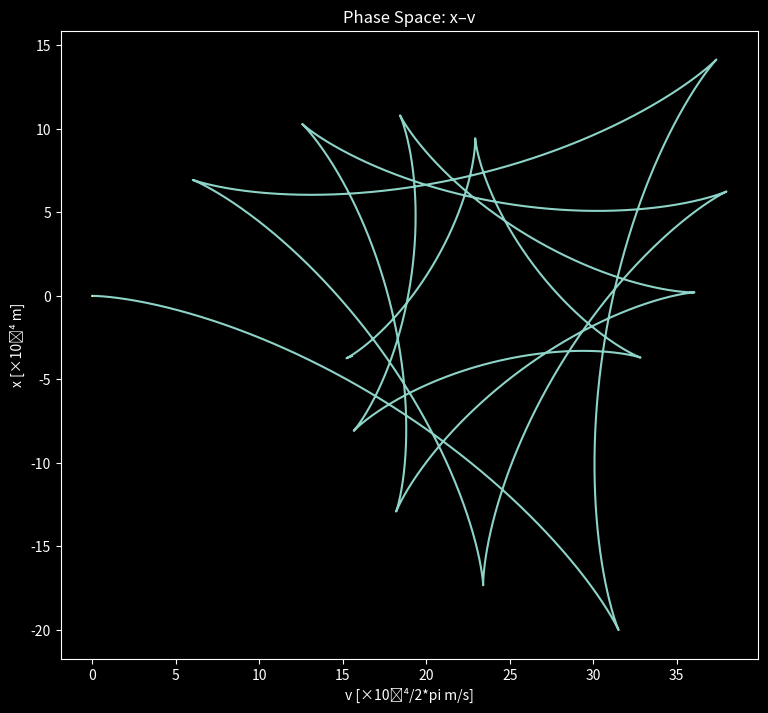

This figure's Python source:

import numpy as np
from matplotlib import pyplot as plt


# parameters
k = 100_000.0     # stiffness [N/m]
c = 15.0          # damping [N·s/m]
m = 1.0           # mass [kg]

# state
u = np.array([0.0, 0.0])   # [base, mass] displacements
v = np.zeros_like(u)
a = np.zeros_like(u)

# integration parameters
dt = 1e-6
steps = int(1.3 * 1e5)     # 130000 steps
T = 0.0

# excitation parameters
exc_amp = 0.002            # 2 mm amplitude
exc_freq = 18.82            # 40 Hz
omega = 2*np.pi*exc_freq

# storage
x_log = np.zeros(steps)
v_log = np.zeros(steps)
t_log = np.zeros(steps)

x_log_rotated = np.zeros(steps)
v_log_rotated = np.zeros(steps)

for n in range(steps):
    # excitation 
    u[0] = exc_amp * np.sin(2*np.pi*exc_freq*T)
    v[0] = 2*np.pi*exc_freq*exc_amp * np.cos(2*np.pi*exc_freq*T)

    # relative motion between mass and base
    rel_u = u[1] - u[0]
    rel_v = v[1] - v[0]

    # spring + damping forces
    F_spring = k * rel_u
    F_damp   = c * rel_v
    F_total  = -(F_spring + F_damp)  # force on the mass

    # acceleration of mass
    a[1] = F_total / m

    # explicit Euler integration
    v[1] = v[1] + dt * a[1]
    u[1] = u[1] + dt * v[1]

    # log
    x_log[n] = u[1]
    v_log[n] = v[1]
    t_log[n] = T

    phi = omega * T
    
    x = u[1]
    v_scaled = v[1] / omega

    z_rot = (x + 1j*v_scaled) * np.exp(1j*phi)
    x_log_rotated[n] = z_rot.real
    v_log_rotated[n] = z_rot.imag

    # advance time
    T += dt

plt.style.use('dark_background')
fig, ax = plt.subplots(figsize=(9, 9))
scale = 1e-4
ax.plot(v_log_rotated / scale, x_log_rotated / scale)


ax.plot(x_log_rotated, v_log_rotated, lw=1.0)
ax.set_ylabel('x [×10⁻⁴ m]')
ax.set_xlabel('v [×10⁻⁴/2*pi m/s]')# after rotation units are becoming hard to interpret 
ax.set_title('Phase Space: x–v')

ax.set_aspect('equal', adjustable='box')
plt.show()